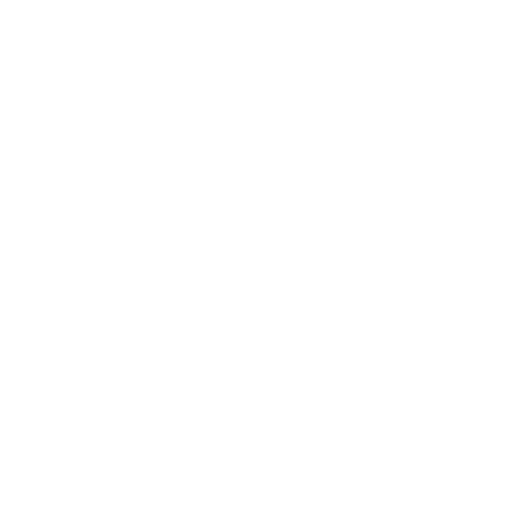
t = 0.00 s
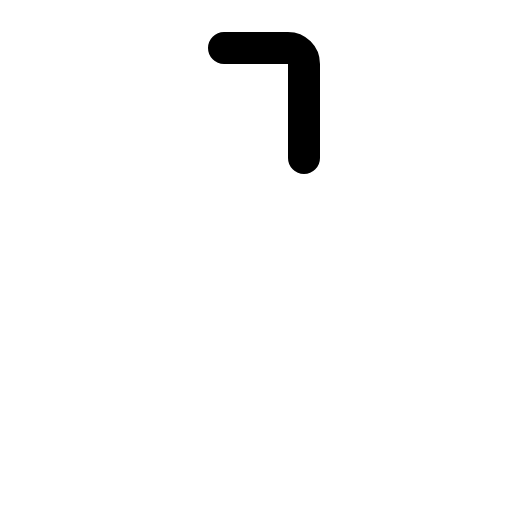
t = 0.38 s
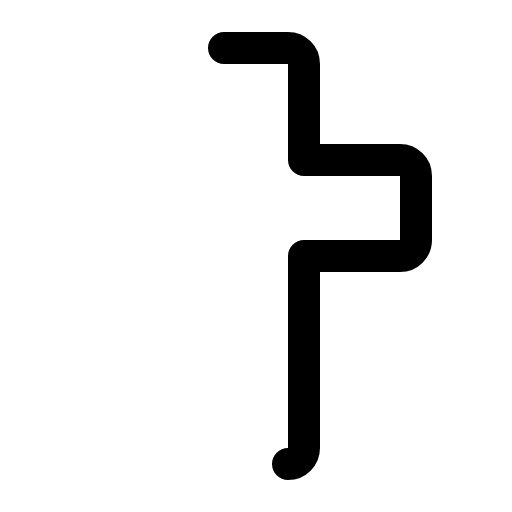
t = 0.75 s
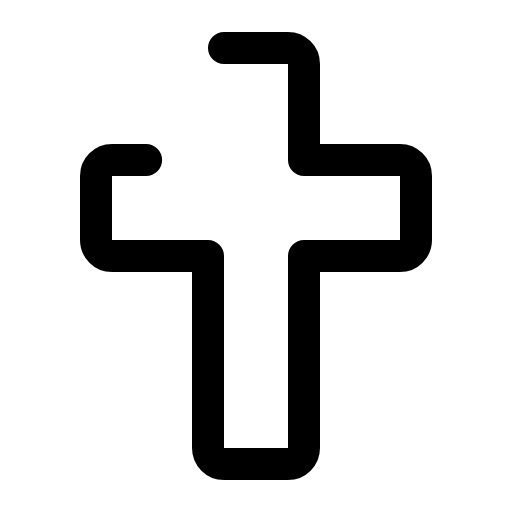
t = 1.13 s
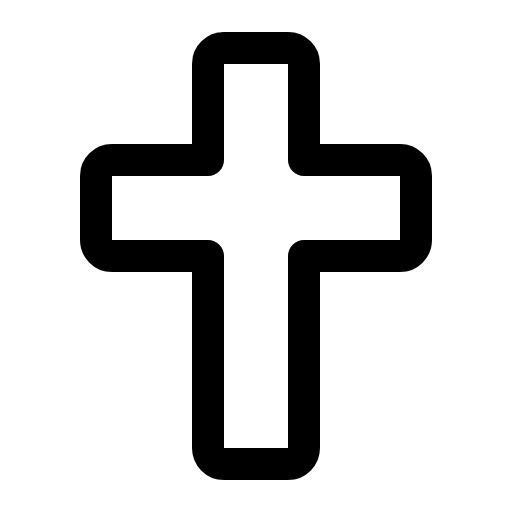
t = 1.50 s

The animated SVG that drew these frames (rendered in a browser with its animation timeline set to each time). Animation: 1 CSS @keyframes rule; one cycle of 1.50 s.

<svg xmlns="http://www.w3.org/2000/svg" viewBox="0 0 256 256">
  <style>
    .draw-line {
      stroke-dasharray: 1;
      stroke-dashoffset: 1;
      animation: phosphor-draw-in 1.5s ease-in-out forwards;
    }
    @keyframes phosphor-draw-in {
      to { stroke-dashoffset: 0; }
    }
  </style><rect width="256" height="256" fill="none"/><path d="M112,24h32a8,8,0,0,1,8,8V80h48a8,8,0,0,1,8,8v32a8,8,0,0,1-8,8H152v96a8,8,0,0,1-8,8H112a8,8,0,0,1-8-8V128H56a8,8,0,0,1-8-8V88a8,8,0,0,1,8-8h48V32A8,8,0,0,1,112,24Z" fill="none" stroke="currentColor" stroke-linecap="round" stroke-linejoin="round" stroke-width="16" class="draw-line" pathLength="1" style="animation-delay: 0s"/></svg>
